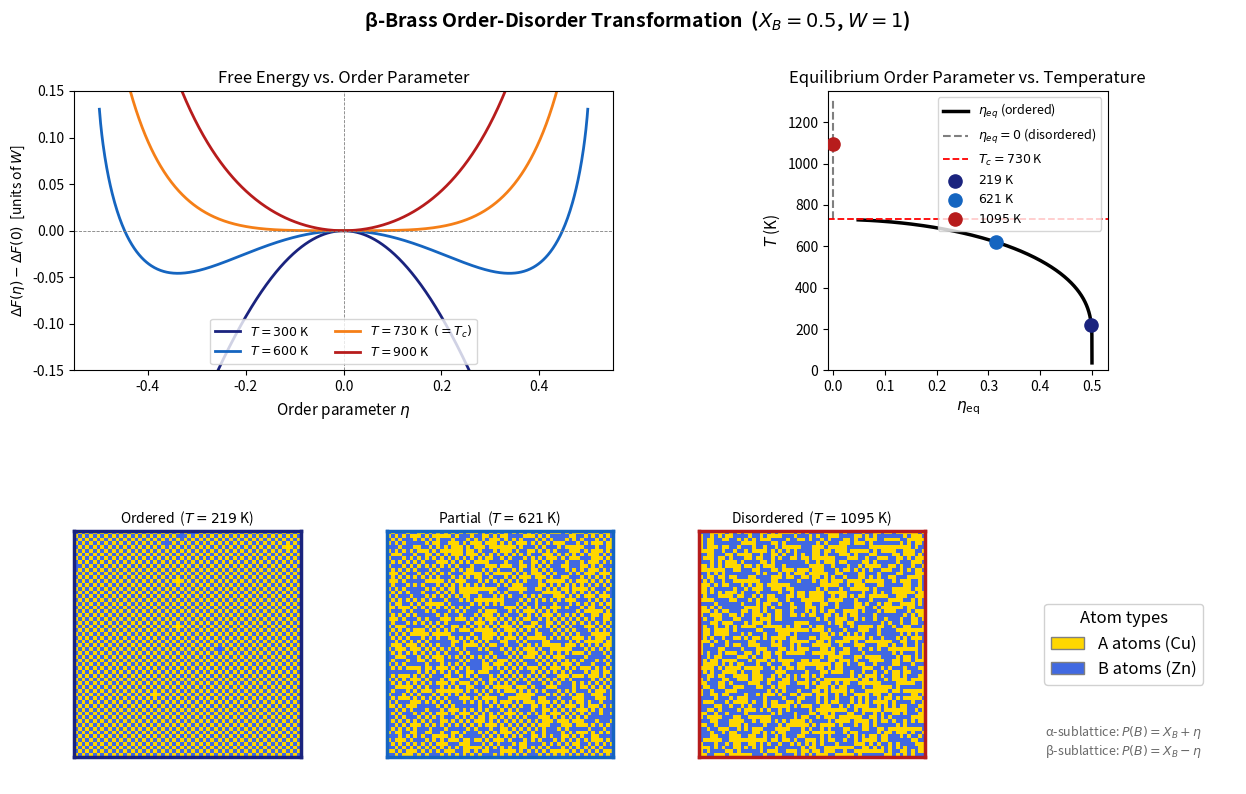

Here is the Python script that generated this plot:
"""
β-Brass Order-Disorder Transformation
Free-energy minimization using the formula from lecture notes (65.4):

  ΔF = 4W[X_B X_A - η²]
      + kT[(X_B+η)ln(X_B+η) + (X_B-η)ln(X_B-η)
           + (X_A+η)ln(X_A+η) + (X_A-η)ln(X_A-η)]

Units: k_B = 1, W = 1  →  T_c = W = 1
Order parameter η ∈ [-X_B, +X_B]; η=0 disordered, |η|=X_B fully ordered.
Real-scale: β-brass T_c ≈ 730 K (457 °C), used to label axes in Kelvin.
"""

import numpy as np
import matplotlib.pyplot as plt
import matplotlib.gridspec as gridspec
from matplotlib.colors import ListedColormap
from matplotlib.patches import Patch
from scipy.optimize import minimize_scalar

# ── Parameters ──────────────────────────────────────────────────────────────
X_B = 0.5  # Zn mole fraction (B atoms)
X_A = 1 - X_B  # Cu mole fraction (A atoms)
W = 1.0  # ordering interaction; W > 0 → AB bonds energetically favored
T_c = W  # critical temperature (k_B T_c = W, with k_B = 1)

GRID = 60  # lattice grid size for snapshots
T_c_K = 730  # β-brass critical temperature in Kelvin (≈ 457 °C)


# ── Free energy (per site) ───────────────────────────────────────────────────
def delta_F(eta, T):
    eps = 1e-15
    xbp = np.clip(X_B + eta, eps, 1.0)
    xbm = np.clip(X_B - eta, eps, 1.0)
    xap = np.clip(X_A + eta, eps, 1.0)
    xam = np.clip(X_A - eta, eps, 1.0)
    energy = 4 * W * (X_B * X_A - eta**2)
    config = T * (
        xbp * np.log(xbp) + xbm * np.log(xbm) + xap * np.log(xap) + xam * np.log(xam)
    )
    return energy + config


def eta_equilibrium(T):
    """Equilibrium η at temperature T via free-energy minimization."""
    bound = min(X_B, X_A) - 1e-9
    res = minimize_scalar(delta_F, bounds=(0.0, bound), method="bounded", args=(T,))
    # Accept ordered state only if it genuinely beats the disordered state
    return float(res.x) if res.fun < delta_F(0.0, T) - 1e-10 else 0.0


# ── 2D BCC sublattice snapshot ───────────────────────────────────────────────
def make_lattice(eta, seed=42):
    """
    Checkerboard BCC sub-lattices:
      (i+j) even → α-sublattice, P(B) = X_B + η
      (i+j) odd  → β-sublattice, P(B) = X_B - η
    """
    rng = np.random.default_rng(seed)
    ii, jj = np.indices((GRID, GRID))
    p = np.where((ii + jj) % 2 == 0, X_B + eta, X_B - eta)
    return (rng.random((GRID, GRID)) < p).astype(np.int8)


# ── Compute equilibrium η over temperature range ─────────────────────────────
T_sweep = np.linspace(0.05 * T_c, 1.8 * T_c, 500)
eta_vals = np.array([eta_equilibrium(T) for T in T_sweep])

# Temperatures for the F(η) curves and lattice snapshots (in Kelvin, then normalised)
T_curves_K = [300, 600, 730, 900]
T_snaps_K = [219, 621, 1095]
T_curves = [T / T_c_K for T in T_curves_K]
T_snaps = [T / T_c_K for T in T_snaps_K]
colors = ["#1a237e", "#1565c0", "#f57f17", "#b71c1c"]

# ── Figure layout ─────────────────────────────────────────────────────────────
fig = plt.figure(figsize=(15, 9))
fig.suptitle(
    r"β-Brass Order-Disorder Transformation  ($X_B = 0.5$, $W = 1$)",
    fontsize=14,
    fontweight="bold",
    y=0.97,
)

gs = gridspec.GridSpec(2, 4, figure=fig, hspace=0.48, wspace=0.38)
ax_F = fig.add_subplot(gs[0, :2])  # ΔF vs η
ax_eta = fig.add_subplot(gs[0, 2:])  # η_eq vs T
ax_s = [fig.add_subplot(gs[1, k]) for k in range(3)]
ax_leg = fig.add_subplot(gs[1, 3])

# ── Panel 1: ΔF(η) − ΔF(0) vs η ─────────────────────────────────────────────
eta_arr = np.linspace(-0.499, 0.499, 800)

for T, T_K, c in zip(T_curves, T_curves_K, colors):
    F_ref = delta_F(0.0, T)
    F = np.array([delta_F(e, T) - F_ref for e in eta_arr])
    lbl = rf"$T = {T_K}$ K" + (r"  $(= T_c)$" if T_K == 730 else "")
    ax_F.plot(eta_arr, F, color=c, lw=2, label=lbl)

ax_F.axhline(0, color="gray", lw=0.6, ls="--")
ax_F.axvline(0, color="gray", lw=0.6, ls="--")
ax_F.set_xlabel(r"Order parameter $\eta$", fontsize=11)
ax_F.set_ylabel(r"$\Delta F(\eta) - \Delta F(0)$  [units of $W$]", fontsize=10)
ax_F.set_title("Free Energy vs. Order Parameter", fontsize=12)
ax_F.legend(fontsize=9, loc="lower center", ncol=2)
ax_F.set_xlim(-0.55, 0.55)
ax_F.set_ylim(-0.15, 0.15)

# ── Panel 2: η_eq vs T ───────────────────────────────────────────────────────
# Ordered branch (T < T_c): solid curve where η_eq > 0
ordered = eta_vals > 1e-6
ax_eta.plot(
    eta_vals[ordered],
    T_sweep[ordered] * T_c_K,
    "k-",
    lw=2.5,
    label=r"$\eta_{eq}$ (ordered)",
)

# Disordered branch (T > T_c): η_eq = 0, shown as dashed vertical segment
T_dis = T_sweep[~ordered] * T_c_K
ax_eta.plot(
    np.zeros_like(T_dis),
    T_dis,
    "k--",
    lw=1.5,
    alpha=0.5,
    label=r"$\eta_{eq} = 0$ (disordered)",
)

ax_eta.axhline(T_c_K, color="red", lw=1.3, ls="--", label=rf"$T_c = {T_c_K}$ K")

snap_colors = [colors[0], colors[1], colors[3]]
for T_s, T_K, c in zip(T_snaps, T_snaps_K, snap_colors):
    e_s = eta_equilibrium(T_s)
    ax_eta.scatter(e_s, T_K, s=90, color=c, zorder=5, label=rf"${T_K}$ K")

ax_eta.set_xlabel(r"$\eta_\mathrm{eq}$", fontsize=11)
ax_eta.set_ylabel(r"$T$ (K)", fontsize=11)
ax_eta.set_title("Equilibrium Order Parameter vs. Temperature", fontsize=12)
ax_eta.legend(fontsize=9)
ax_eta.set_xlim(-0.01, 0.53)
ax_eta.set_ylim(0, 1.85 * T_c_K)
ax_eta.set_box_aspect(1)

# ── Panels 3-5: lattice snapshots ─────────────────────────────────────────────
# Gold = Cu (A atoms, sublattice B when ordered), steel blue = Zn (B atoms)
atom_cmap = ListedColormap(["#FFD700", "#4169E1"])
snap_titles = [
    rf"Ordered  ($T = {T_snaps_K[0]}$ K)",
    rf"Partial  ($T = {T_snaps_K[1]}$ K)",
    rf"Disordered  ($T = {T_snaps_K[2]}$ K)",
]

for ax, T_s, title, seed, c in zip(
    ax_s, T_snaps, snap_titles, [5, 12, 26], snap_colors
):
    eta_s = eta_equilibrium(T_s)
    lat = make_lattice(eta_s, seed=seed)
    ax.imshow(
        lat, cmap=atom_cmap, vmin=0, vmax=1, interpolation="nearest", aspect="equal"
    )
    ax.set_title(title, fontsize=10)
    ax.set_xticks([])
    ax.set_yticks([])
    # Mark the dot on the η_eq plot
    for spine in ax.spines.values():
        spine.set_edgecolor(c)
        spine.set_linewidth(2.5)

# ── Legend panel ──────────────────────────────────────────────────────────────
ax_leg.axis("off")
ax_leg.legend(
    handles=[
        Patch(facecolor="#FFD700", edgecolor="gray", label="A atoms (Cu)"),
        Patch(facecolor="#4169E1", edgecolor="gray", label="B atoms (Zn)"),
    ],
    loc="center",
    fontsize=12,
    title="Atom types",
    title_fontsize=12,
    frameon=True,
    framealpha=0.9,
)
ax_leg.text(
    0.5,
    0.15,
    "α-sublattice: $P(B) = X_B + \\eta$\nβ-sublattice: $P(B) = X_B - \\eta$",
    ha="center",
    va="center",
    transform=ax_leg.transAxes,
    fontsize=9,
    color="dimgray",
)

plt.savefig("order_disorder.png", dpi=150, bbox_inches="tight")
plt.show()
